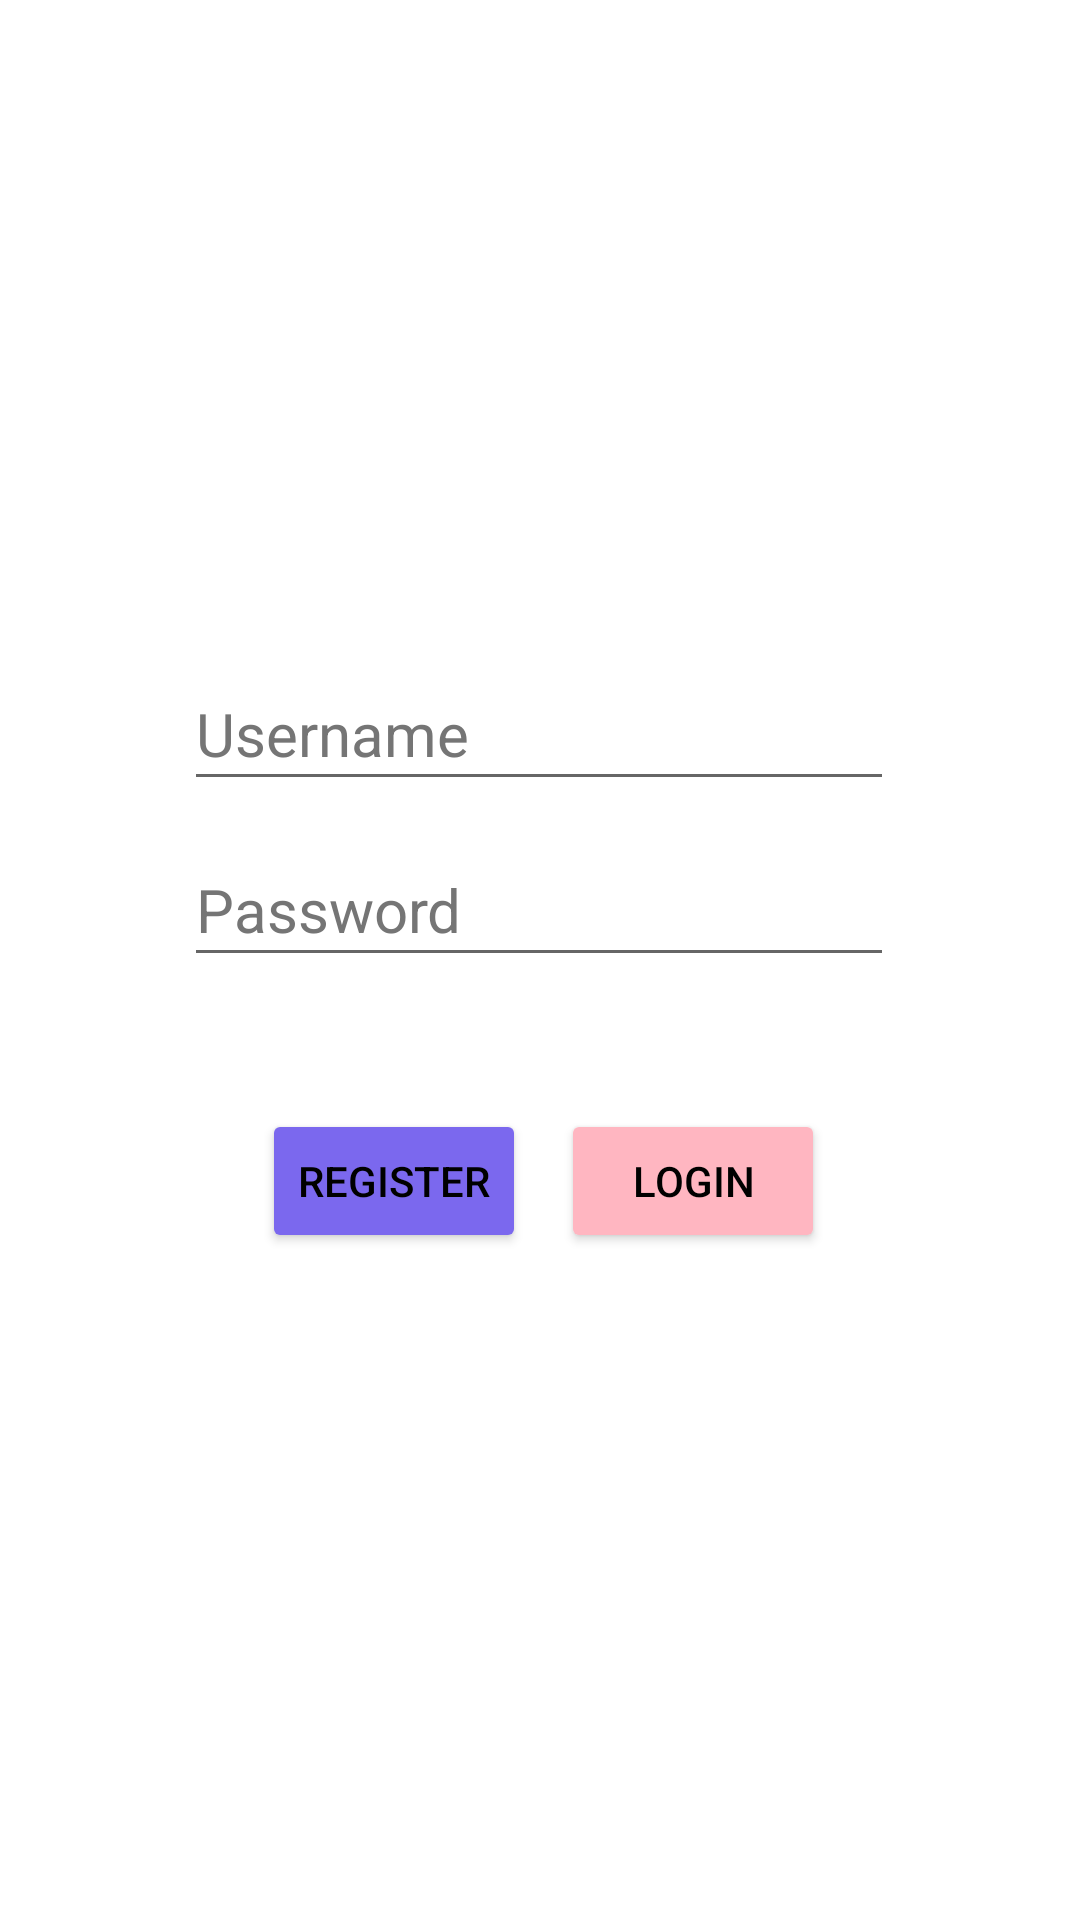

This screen was rendered from an Android layout file. Write that file and the resources it references.
<!-- AndroidManifest.xml: application theme Theme.JLQuizApp -->
<!-- res/layout/login.xml -->
<?xml version="1.0" encoding="utf-8"?>
<androidx.constraintlayout.widget.ConstraintLayout xmlns:android="http://schemas.android.com/apk/res/android"
    xmlns:app="http://schemas.android.com/apk/res-auto"
    xmlns:tools="http://schemas.android.com/tools"
    android:layout_width="match_parent"
    android:layout_height="match_parent"
    android:orientation="vertical"
    tools:context=".Login"
    android:background="@drawable/bacgroundlogin">


    <EditText
        android:id="@+id/editTextTextPersonName"
        android:layout_width="wrap_content"
        android:layout_height="wrap_content"
        android:autofillHints="Username"
        android:ems="10"
        android:hint="Username"
        android:inputType="textPersonName"
        android:minHeight="48dp"
        android:textColorHint="#757575"
        android:textSize="20sp"
        app:layout_constraintBottom_toBottomOf="parent"
        app:layout_constraintEnd_toEndOf="parent"
        app:layout_constraintHorizontal_bias="0.497"
        app:layout_constraintStart_toStartOf="parent"
        app:layout_constraintTop_toTopOf="parent"
        app:layout_constraintVertical_bias="0.37" />

    <EditText
        android:id="@+id/editTextTextPersonName2"
        android:layout_width="wrap_content"
        android:layout_height="wrap_content"
        android:ems="10"
        android:hint="Password"
        android:importantForAutofill="no"
        android:inputType="textPersonName"
        android:minHeight="48dp"
        android:textColorHint="#757575"
        android:textSize="20sp"
        app:layout_constraintBottom_toBottomOf="parent"
        app:layout_constraintEnd_toEndOf="parent"
        app:layout_constraintHorizontal_bias="0.497"
        app:layout_constraintStart_toStartOf="parent"
        app:layout_constraintTop_toTopOf="parent"
        app:layout_constraintVertical_bias="0.469" />

    <Button
        android:id="@+id/button2"
        android:layout_width="wrap_content"
        android:layout_height="wrap_content"
        android:backgroundTint="@color/LightPink"
        android:text="login"
        android:textColor="@color/black"
        app:layout_constraintBottom_toBottomOf="parent"
        app:layout_constraintEnd_toEndOf="parent"
        app:layout_constraintHorizontal_bias="0.687"
        app:layout_constraintStart_toStartOf="parent"
        app:layout_constraintTop_toBottomOf="@+id/editTextTextPersonName2"
        app:layout_constraintVertical_bias="0.165" />

    <Button
        android:id="@+id/button"
        android:layout_width="wrap_content"
        android:layout_height="wrap_content"
        android:backgroundTint="@color/MediumSlateBlue"
        android:text="register"
        android:textColor="@color/black"
        app:layout_constraintBottom_toBottomOf="parent"
        app:layout_constraintEnd_toEndOf="parent"
        app:layout_constraintHorizontal_bias="0.321"
        app:layout_constraintStart_toStartOf="parent"
        app:layout_constraintTop_toBottomOf="@+id/editTextTextPersonName2"
        app:layout_constraintVertical_bias="0.165" />

    <ImageView
        android:id="@+id/imageView2"
        android:layout_width="139dp"
        android:layout_height="215dp"
        app:layout_constraintBottom_toTopOf="@+id/editTextTextPersonName"
        app:layout_constraintEnd_toEndOf="parent"
        app:layout_constraintStart_toStartOf="parent"
        app:layout_constraintTop_toTopOf="parent"
        app:layout_constraintVertical_bias="0.763"
        app:srcCompat="@drawable/questionmind" />


</androidx.constraintlayout.widget.ConstraintLayout>
<!-- resources referenced by this layout -->
<resources>
  <color name="LightPink">#FFB6C1</color>
  <color name="MediumSlateBlue">#7B68EE</color>
  <color name="black">#FF000000</color>
  <style name="Theme.JLQuizApp" parent="Theme.MaterialComponents.DayNight.DarkActionBar">
          
          <item name="colorPrimary">@color/DarkRed</item>
          <item name="colorPrimaryVariant">@color/black</item>
          <item name="colorOnPrimary">@color/Yellow</item>
          
          <item name="colorSecondary">@color/Ivory</item>
          <item name="colorSecondaryVariant">@color/MidnightBlue</item>
          <item name="colorOnSecondary">@color/black</item>
          
          <item name="android:statusBarColor">?attr/colorPrimaryVariant</item>
          
      </style>
  <color name="DarkRed">#8B0000</color>
  <color name="Yellow">#FFFF00</color>
  <color name="Ivory">#FFFFF0</color>
  <color name="MidnightBlue">#191970</color>
</resources>
